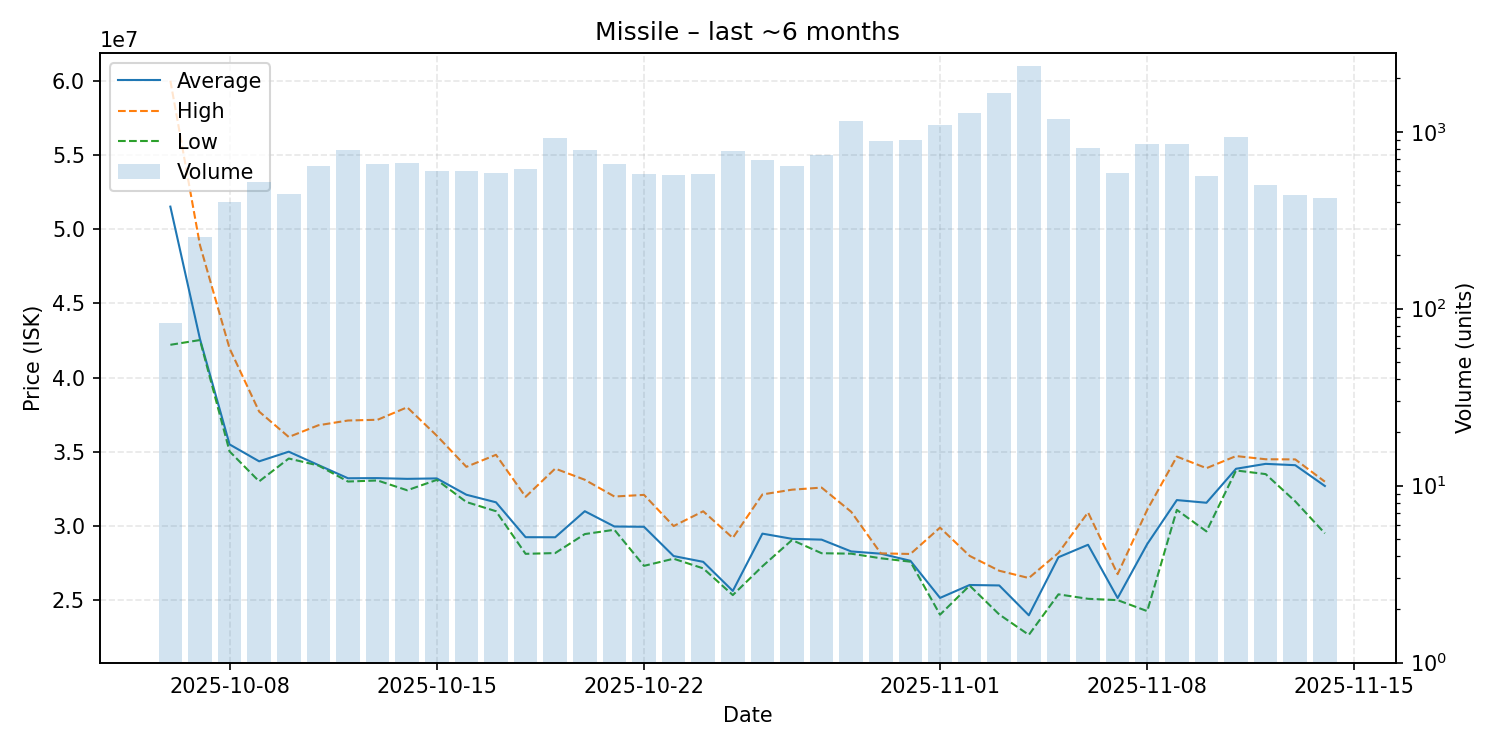

The data file committed next to this chart (first rows):
date, average, highest, lowest, order_count, volume
2025-10-06, 51518072, 60000000, 42210000, 76, 83
2025-10-07, 42600000, 48925000, 42530000, 196, 255
2025-10-08, 35500000, 41970000, 35030000, 282, 400
2025-10-09, 34360000, 37710000, 33010000, 347, 517
2025-10-10, 35010000, 36000000, 34550000, 307, 443
2025-10-11, 34110000, 36790000, 34080000, 387, 639
2025-10-12, 33220000, 37110000, 33000000, 458, 791
2025-10-13, 33230000, 37160000, 33070000, 343, 656
2025-10-14, 33180000, 38000000, 32410000, 381, 663
2025-10-15, 33210000, 36090000, 33110000, 373, 603
2025-10-16, 32110000, 33990000, 31620000, 352, 600
2025-10-17, 31600000, 34800000, 31000000, 313, 583
2025-10-18, 29250000, 31970000, 28130000, 348, 614
2025-10-19, 29245000, 33870000, 28180000, 494, 916
2025-10-20, 31000000, 33120000, 29460000, 399, 791
2025-10-21, 29970000, 31990000, 29750000, 337, 659
2025-10-22, 29950000, 32100000, 27320000, 332, 577
2025-10-23, 27980000, 30000000, 27800000, 311, 573
2025-10-24, 27590000, 30995000, 27150000, 293, 574
2025-10-25, 25630000, 29200000, 25350000, 376, 780
2025-10-26, 29490000, 32130000, 27290000, 387, 695
2025-10-27, 29140000, 32450000, 29060000, 358, 642
2025-10-28, 29085000, 32590000, 28170000, 387, 738
2025-10-29, 28290000, 30960000, 28140000, 470, 1150
2025-10-30, 28140000, 28160000, 27830000, 487, 883
2025-10-31, 27660000, 28120000, 27600000, 430, 902
2025-11-01, 25160000, 29895000, 24030000, 544, 1097
2025-11-02, 26030000, 27990000, 25990000, 562, 1275
2025-11-03, 26000000, 26990000, 24045000, 585, 1646
2025-11-04, 23990000, 26500000, 22670000, 669, 2357
2025-11-05, 27900000, 28190000, 25400000, 342, 1187
2025-11-06, 28740000, 30920000, 25100000, 273, 810
2025-11-07, 25150000, 26760000, 25010000, 202, 581
2025-11-08, 28790000, 31100000, 24270000, 269, 857
2025-11-09, 31750000, 34680000, 31090000, 287, 851
2025-11-10, 31570000, 33900000, 29640000, 248, 563
2025-11-11, 33860000, 34715000, 33745000, 217, 938
2025-11-12, 34190000, 34500000, 33500000, 197, 503
2025-11-13, 34100000, 34490000, 31665000, 183, 438
2025-11-14, 32700000, 32990000, 29510000, 186, 420
